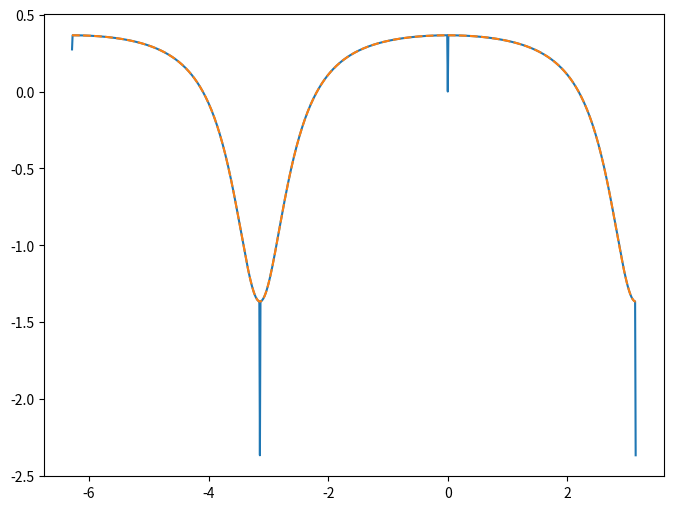

Source code (Python):
#!/usr/bin/env python3
# -*- coding: utf-8 -*-
"""
Created on Thu Jun 13 14:08:44 2024

@author: aaa
"""

import os
import numpy as np
import matplotlib.pyplot as plt
a_1= 0.496
a_2= 0.868
a_1= 0.25**0.5
a_2= 0.75**0.5
# a_1= 0.5**0.5
# a_2= 0.5**0.5
a_21=a_2/a_1

def wp1(chi):
    return (1/(1+a_21*np.exp(1j*chi)))

def wp2(chi):
    return (1-wp1(chi))

def wm1(chi):
    return (1/(1-a_21*np.exp(1j*chi)))

def wm2(chi):
    return (1-wm1(chi))

chi=np.linspace(-2*np.pi,np.pi, 1000)
psi_p=(a_1+np.exp(1j*chi)*a_2)/(2**0.5)
psi_m=(a_1-np.exp(1j*chi)*a_2)/(2**0.5)
M=np.abs(psi_p/psi_m)
th= np.angle(psi_p/psi_m)
fig = plt.figure(figsize=(8,6))
ax = fig.add_subplot(111)
# ax.plot(chi,np.abs(psi_p)**2)
# ax.plot(chi,np.abs(psi_m)**2)
Rep1=wm1(chi).imag/(M*np.sin(th))-wp1(chi).imag/np.tan(th)
Rep2=-wp2(chi).imag/np.tan(th)-wm2(chi).imag/(M*np.sin(th))
ax.plot(chi,Rep1)
ax.plot(chi, wp1(chi).real,"--")
# ax.set_ylim([-10,10])
plt.show()
